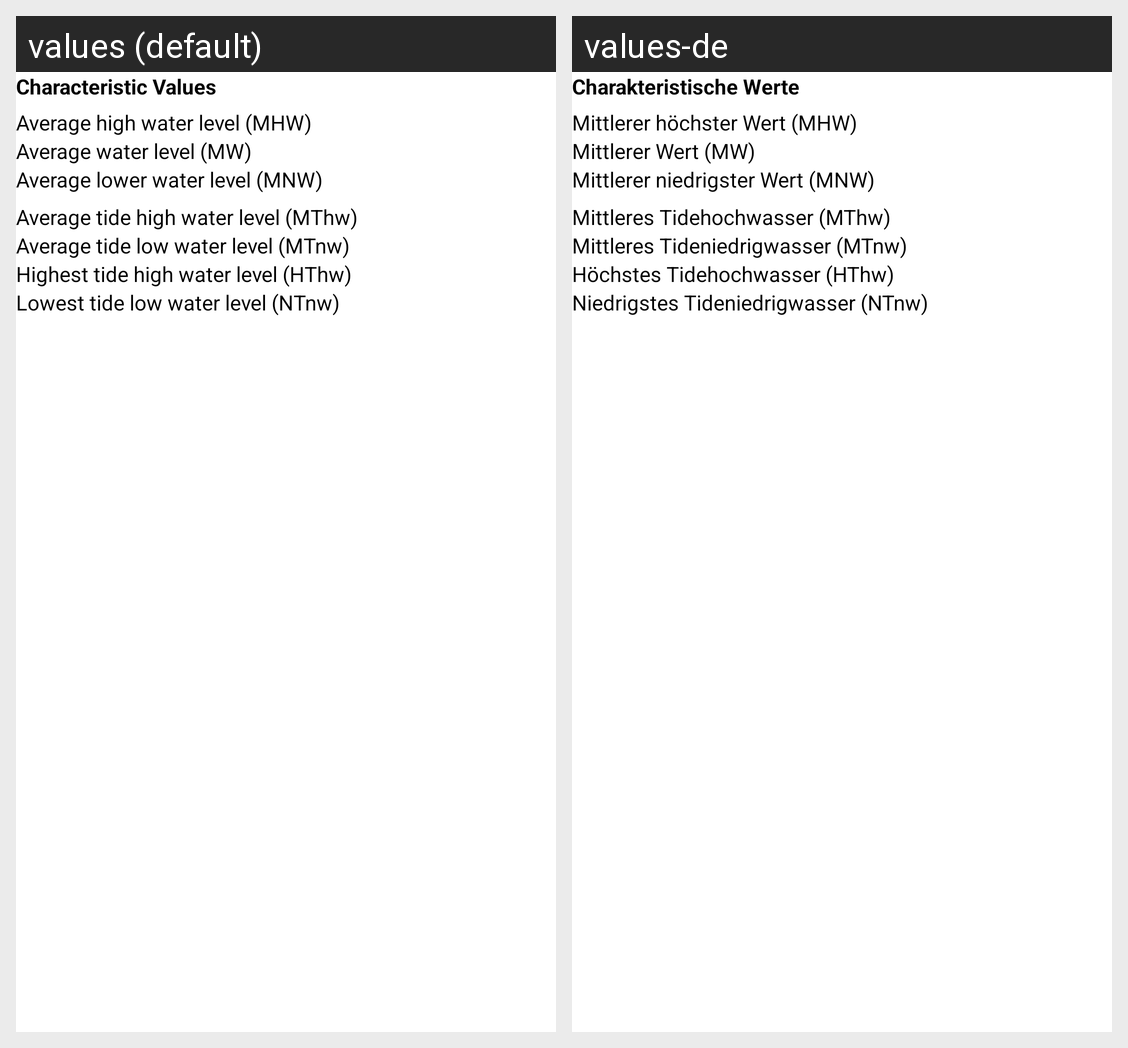

Locale-by-locale string values for the Android screen shown in this grid:
Android screen res/layout/station_card_char_values.xml rendered under 2 locales, left to right: values (default), values-de. Device: Nexus 5 (rendered at 1080×1920; each locale shown at half size, 540×960, under a caption strip naming it); theme AppTheme.ActionBar.
Strings drawn on this screen, with the default value and each locale's value (text and hints the layout hard-codes, and strings that could not be matched under every locale, appear in the picture but are not listed):

station_card_char_title
  values: Characteristic Values
  values-de: Charakteristische Werte

station_card_char_mhw
  values: Average high water level (MHW)
  values-de: Mittlerer höchster Wert (MHW)

station_card_char_mw
  values: Average water level (MW)
  values-de: Mittlerer Wert (MW)

station_card_char_mnw
  values: Average lower water level (MNW)
  values-de: Mittlerer niedrigster Wert (MNW)

station_card_char_mthw
  values: Average tide high water level (MThw)
  values-de: Mittleres Tidehochwasser (MThw)

station_card_char_mtnw
  values: Average tide low water level (MTnw)
  values-de: Mittleres Tideniedrigwasser (MTnw)

station_card_char_hthw
  values: Highest tide high water level (HThw)
  values-de: Höchstes Tidehochwasser (HThw)

station_card_char_ntnw
  values: Lowest tide low water level (NTnw)
  values-de: Niedrigstes Tideniedrigwasser (NTnw)
